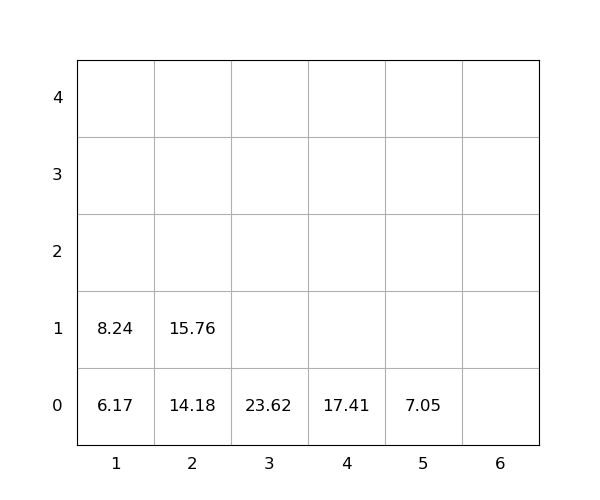

The table this chart was drawn from, first rows:
idx, loc_x, loc_y, loc_z, weight, group, score, seq, reloc, size(ft)
1, 3, 0, 0, 23.62, 0, 23.62, 1, 0, 20
2, 2, 0, 0, 14.18, 0, 14.18, 2, 0, 20
3, 1, 0, 0, 6.17, 0, 6.17, 3, 0, 20
4, 4, 0, 0, 17.41, 0, 17.41, 4, 0, 20
5, 2, 0, 1, 15.76, 0, 15.76, 5, 0, 20
6, 1, 0, 1, 8.24, 0, 8.24, 6, 0, 20
7, 5, 0, 0, 7.05, 0, 7.05, 7, 0, 20
